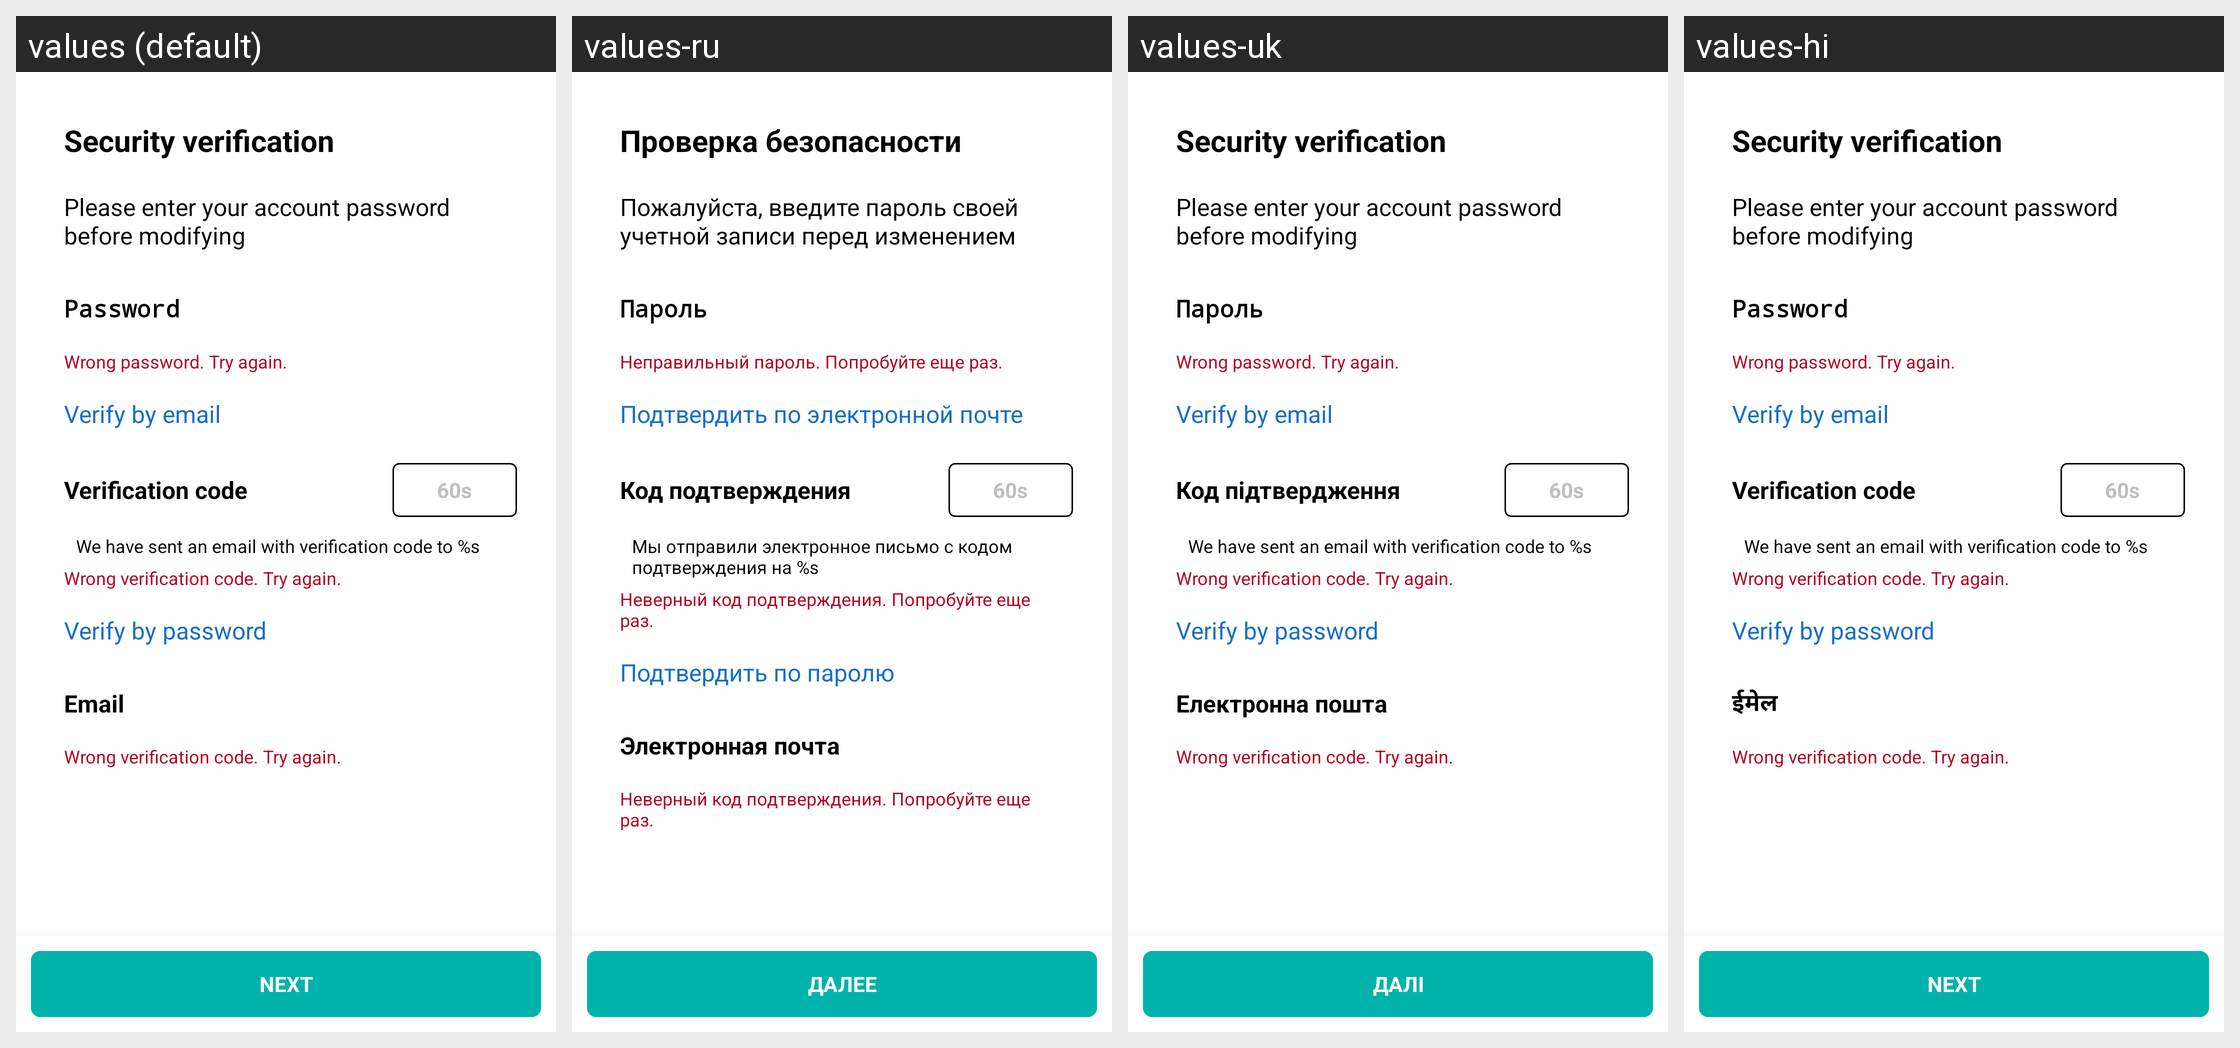

Here is an Android app screen in its default locale and in the app's own translations. Write out the translated-string differences for the strings that appear on this screen.
Android screen res/layout/c_change_email_common_dialog.xml rendered under 4 locales, left to right: values (default), values-ru, values-uk, values-hi. Device: Nexus 5 (rendered at 1080×1920; each locale shown at half size, 540×960, under a caption strip naming it); theme Theme.MaterialComponents.DayNight.NoActionBar.
Other locales in the repository, not shown: values-af, values-am, values-ar, values-as, values-az, values-be, values-bg, values-bn, values-bs, values-ca, values-cs, values-da, values-de, values-el, values-en, values-en-rGB, values-es, values-es-rUS, values-et, values-eu, values-fa, values-fi, values-fr, values-fr-rCA, values-gl, values-gu, values-he, values-hr, values-hu, values-hy, values-id, values-in, values-is, values-it, values-iw, values-ja, values-ka, values-kk, values-km, values-kn, values-ko, values-ky, values-lo, values-lt, values-lv, values-mk, values-ml, values-mn, values-mr, values-ms, values-my, values-nb, values-ne, values-nl, values-or, values-pa, values-pl, values-pt, values-pt-rBR, values-pt-rPT, values-ro, values-si, values-sk, values-sl, values-sq, values-sr, values-sr-rBA, values-sv, values-sw, values-ta, values-te, values-th, values-tl, values-tr, values-ur, values-uz, values-vi, values-zh-rCN, values-zh-rHK, values-zh-rTW, values-zu.
Strings drawn on this screen, with the default value and each locale's value (text and hints the layout hard-codes, and strings that could not be matched under every locale, appear in the picture but are not listed):

security_verification
  values: Security verification
  values-ru: Проверка безопасности
  values-uk: Security verification
  values-hi: Security verification

change_email_tips_1
  values: Please enter your account password before modifying
  values-ru: Пожалуйста, введите пароль своей учетной записи перед изменением
  values-uk: Please enter your account password before modifying
  values-hi: Please enter your account password before modifying

change_email_error_pwd
  values: Wrong password. Try again.
  values-ru: Неправильный пароль. Попробуйте еще раз.
  values-uk: Wrong password. Try again.
  values-hi: Wrong password. Try again.

verify_by_email
  values: Verify by email
  values-ru: Подтвердить по электронной почте
  values-uk: Verify by email
  values-hi: Verify by email

change_email_tips_4
  values: We have sent an email with verification code to %s
  values-ru: Мы отправили электронное письмо с кодом подтверждения на %s
  values-uk: We have sent an email with verification code to %s
  values-hi: We have sent an email with verification code to %s

change_email_error_code
  values: Wrong verification code. Try again.
  values-ru: Неверный код подтверждения. Попробуйте еще раз.
  values-uk: Wrong verification code. Try again.
  values-hi: Wrong verification code. Try again.

verify_by_password
  values: Verify by password
  values-ru: Подтвердить по паролю
  values-uk: Verify by password
  values-hi: Verify by password

next
  values: NEXT
  values-ru: ДАЛЕЕ
  values-uk: ДАЛІ
  values-hi: NEXT

password_input_hint
  values: Password
  values-ru: Пароль
  values-uk: Пароль
  values-hi: Password

verification_code
  values: Verification code
  values-ru: Код подтверждения
  values-uk: Код підтвердження
  values-hi: Verification code

email
  values: Email
  values-ru: Электронная почта
  values-uk: Електронна пошта
  values-hi: ईमेल
